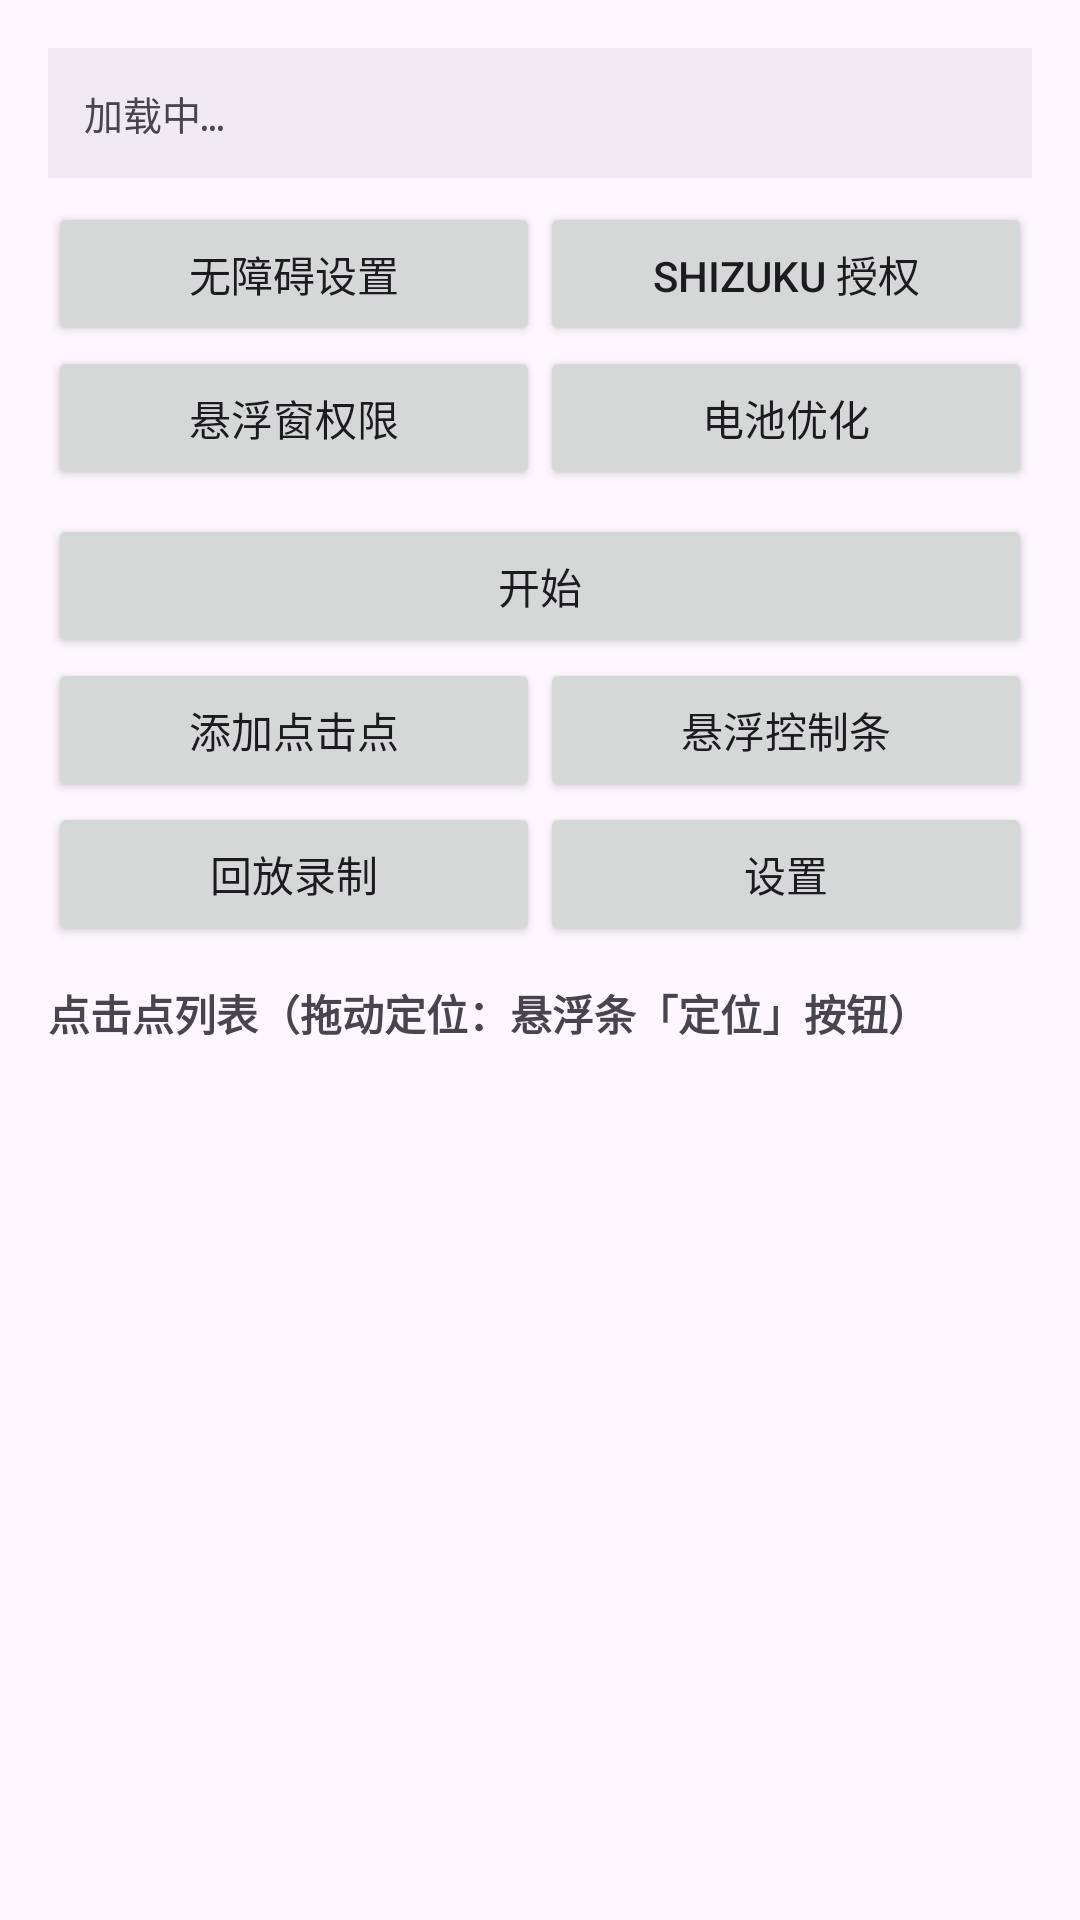

Here is an Android app screen rendered from its layout file. Give the layout XML and the strings, colors and styles it references.
<!-- AndroidManifest.xml: application theme Theme.AutoClicker -->
<!-- res/layout/activity_main.xml -->
<?xml version="1.0" encoding="utf-8"?>
<ScrollView xmlns:android="http://schemas.android.com/apk/res/android"
    android:layout_width="match_parent"
    android:layout_height="match_parent"
    android:fillViewport="true">

    <LinearLayout
        android:layout_width="match_parent"
        android:layout_height="wrap_content"
        android:orientation="vertical"
        android:fitsSystemWindows="true"
        android:padding="16dp">

        <TextView
            android:id="@+id/tvStatus"
            android:layout_width="match_parent"
            android:layout_height="wrap_content"
            android:background="#0D000000"
            android:fontFamily="monospace"
            android:padding="12dp"
            android:text="加载中…"
            android:textSize="13sp" />

        <LinearLayout
            android:layout_width="match_parent"
            android:layout_height="wrap_content"
            android:orientation="horizontal"
            android:layout_marginTop="8dp">

            <Button
                android:id="@+id/btnAccessibility"
                android:layout_width="0dp"
                android:layout_height="wrap_content"
                android:layout_weight="1"
                android:text="无障碍设置" />

            <Button
                android:id="@+id/btnShizuku"
                android:layout_width="0dp"
                android:layout_height="wrap_content"
                android:layout_weight="1"
                android:text="Shizuku 授权" />
        </LinearLayout>

        <LinearLayout
            android:layout_width="match_parent"
            android:layout_height="wrap_content"
            android:orientation="horizontal">

            <Button
                android:id="@+id/btnOverlay"
                android:layout_width="0dp"
                android:layout_height="wrap_content"
                android:layout_weight="1"
                android:text="悬浮窗权限" />

            <Button
                android:id="@+id/btnBattery"
                android:layout_width="0dp"
                android:layout_height="wrap_content"
                android:layout_weight="1"
                android:text="电池优化" />
        </LinearLayout>

        <Button
            android:id="@+id/btnStartStop"
            android:layout_width="match_parent"
            android:layout_height="wrap_content"
            android:layout_marginTop="8dp"
            android:text="开始" />

        <LinearLayout
            android:layout_width="match_parent"
            android:layout_height="wrap_content"
            android:orientation="horizontal">

            <Button
                android:id="@+id/btnAddPoint"
                android:layout_width="0dp"
                android:layout_height="wrap_content"
                android:layout_weight="1"
                android:text="添加点击点" />

            <Button
                android:id="@+id/btnToggleBar"
                android:layout_width="0dp"
                android:layout_height="wrap_content"
                android:layout_weight="1"
                android:text="悬浮控制条" />
        </LinearLayout>

        <LinearLayout
            android:layout_width="match_parent"
            android:layout_height="wrap_content"
            android:orientation="horizontal">

            <Button
                android:id="@+id/btnReplay"
                android:layout_width="0dp"
                android:layout_height="wrap_content"
                android:layout_weight="1"
                android:text="回放录制" />

            <Button
                android:id="@+id/btnSettings"
                android:layout_width="0dp"
                android:layout_height="wrap_content"
                android:layout_weight="1"
                android:text="设置" />
        </LinearLayout>

        <TextView
            android:layout_width="match_parent"
            android:layout_height="wrap_content"
            android:layout_marginTop="12dp"
            android:text="点击点列表（拖动定位：悬浮条「定位」按钮）"
            android:textStyle="bold" />

        <TextView
            android:id="@+id/tvEmpty"
            android:layout_width="match_parent"
            android:layout_height="wrap_content"
            android:gravity="center"
            android:padding="12dp"
            android:text="暂无点击点"
            android:visibility="gone" />

        <androidx.recyclerview.widget.RecyclerView
            android:id="@+id/rvPoints"
            android:layout_width="match_parent"
            android:layout_height="wrap_content"
            android:nestedScrollingEnabled="false" />
    </LinearLayout>
</ScrollView>
<!-- resources referenced by this layout -->
<resources>
  <style name="Theme.AutoClicker" parent="Theme.Material3.DayNight.NoActionBar">
          <item name="colorPrimary">@color/primary</item>
      </style>
  <color name="primary">#FF3D5AFE</color>
</resources>
